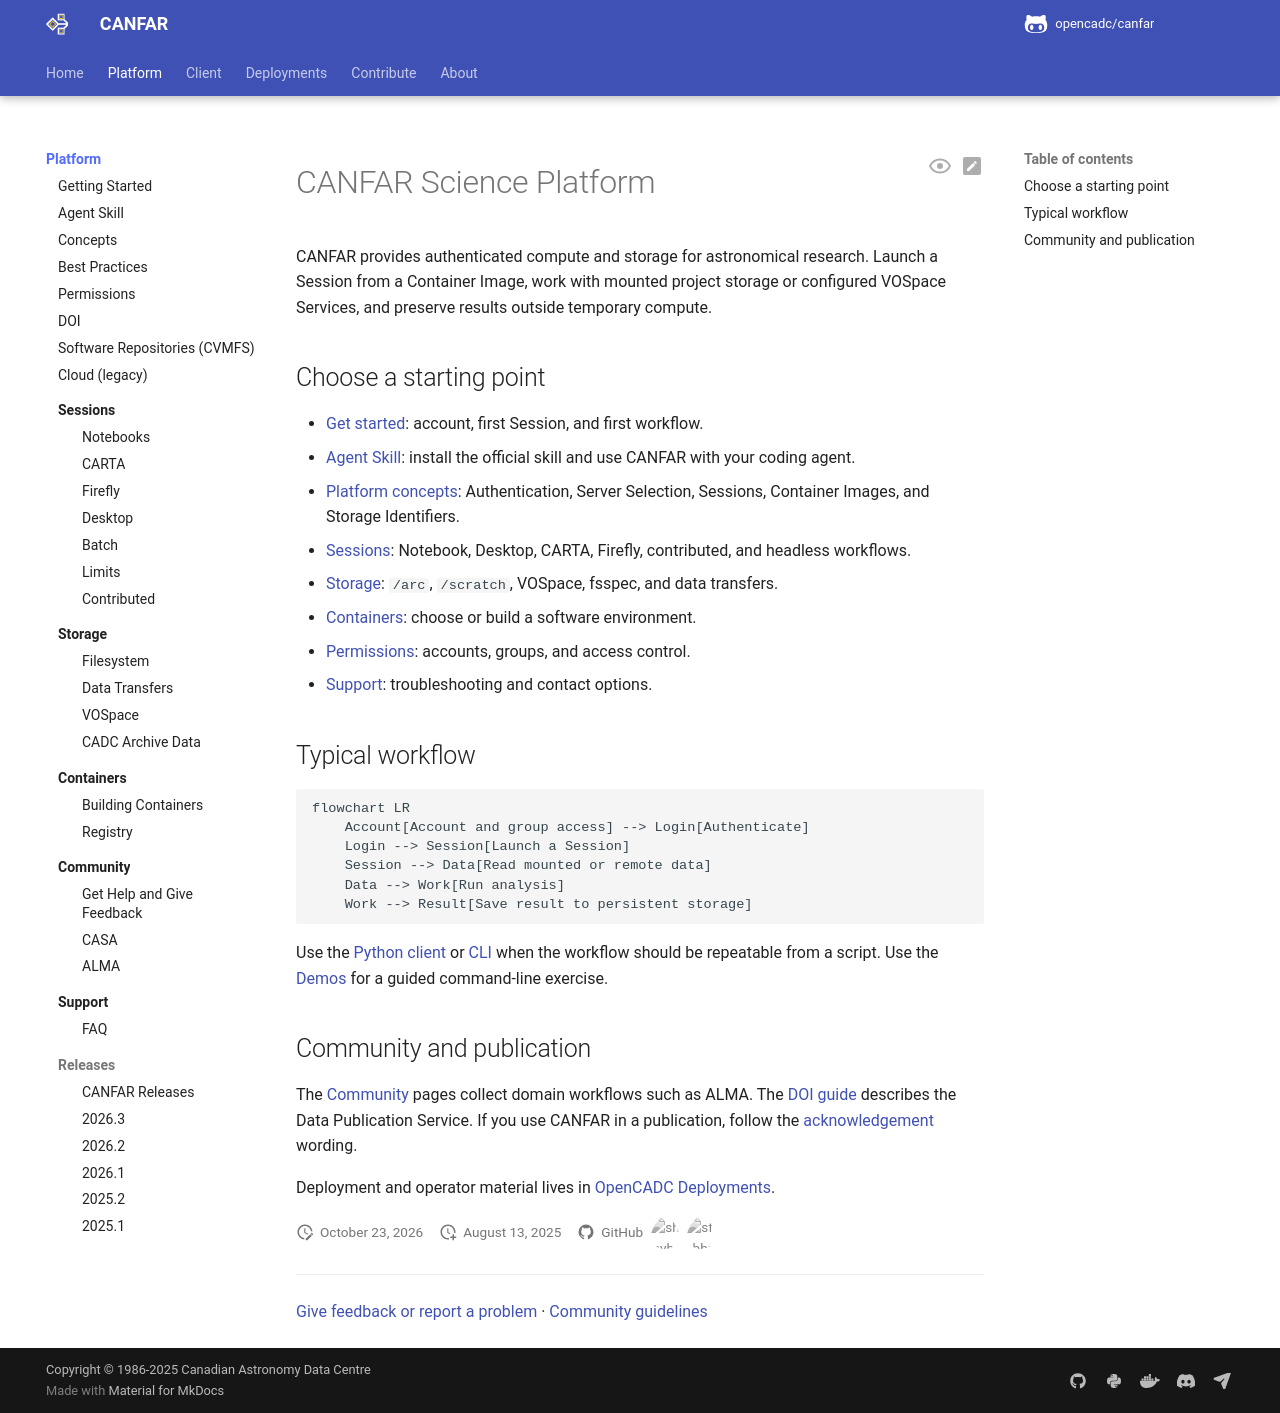

repository: opencadc/canfar · page: edge/platform/index.html · generator: mkdocs

<span id="platform-documentation"></span>

# CANFAR Science Platform

CANFAR provides authenticated compute and storage for astronomical research.
Launch a Session from a Container Image, work with mounted project storage or
configured VOSpace Services, and preserve results outside temporary compute.

<span id="quick-access"></span>
<span id="getting-started-resources"></span>

<span id="core-platform-guides"></span>
<span id="advanced-topics"></span>

## Choose a starting point

- [Get started](get-started.md): account, first Session, and first workflow.
- [Agent Skill](agent-skill.md): install the official skill and use CANFAR
  with your coding agent.
- [Platform concepts](concepts.md): Authentication, Server Selection, Sessions,
  Container Images, and Storage Identifiers.
- [Sessions](sessions/index.md): Notebook, Desktop, CARTA, Firefly, contributed,
  and headless workflows.
- [Storage](storage/index.md): `/arc`, `/scratch`, VOSpace, fsspec, and data
  transfers.
- [Containers](containers/index.md): choose or build a software environment.
- [Permissions](permissions.md): accounts, groups, and access control.
- [Support](support/index.md): troubleshooting and contact options.

## Typical workflow

```mermaid
flowchart LR
    Account[Account and group access] --> Login[Authenticate]
    Login --> Session[Launch a Session]
    Session --> Data[Read mounted or remote data]
    Data --> Work[Run analysis]
    Work --> Result[Save result to persistent storage]
```

Use the [Python client](../client/get-started.md) or [CLI](../cli/cli-help.md)
when the workflow should be repeatable from a script. Use the [Demos](../demos/srcnet-workshop.md)
for a guided command-line exercise.

<span id="support-community"></span>

<span id="getting-help"></span>
<span id="external-resources"></span>
<span id="canfar-ecosystem"></span>

## Community and publication

The [Community](community/index.md) pages collect domain workflows such as
ALMA. The [DOI guide](doi.md) describes the Data Publication Service. If you
use CANFAR in a publication, follow the [acknowledgement](../about/acknowledgement.md)
wording.

Deployment and operator material lives in [OpenCADC Deployments](https://www.opencadc.org/deployments/).
